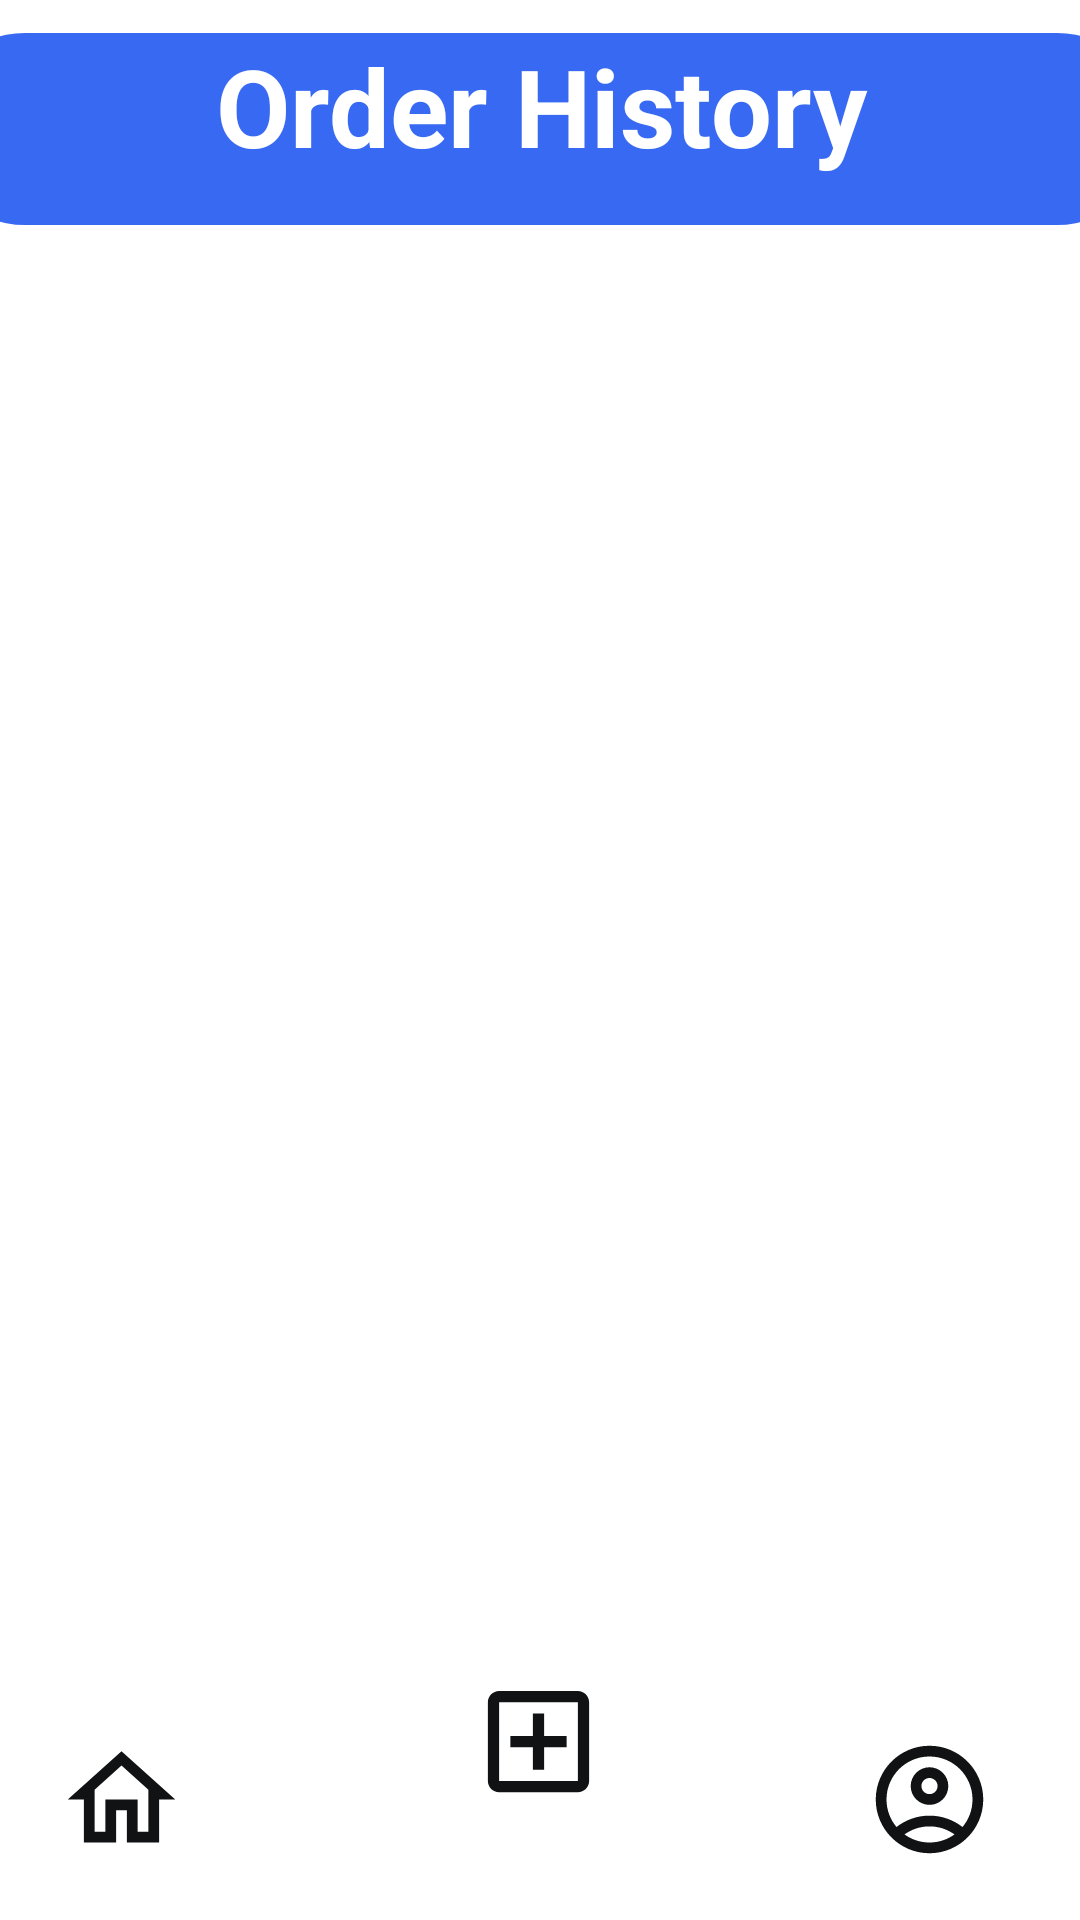

Layout XML and referenced resources for this Android screen:
<!-- AndroidManifest.xml: application theme Theme.FillFuelApplication -->
<!-- res/layout/activity_order_history.xml -->
<?xml version="1.0" encoding="utf-8"?>
<androidx.constraintlayout.widget.ConstraintLayout xmlns:android="http://schemas.android.com/apk/res/android"
    xmlns:app="http://schemas.android.com/apk/res-auto"
    xmlns:tools="http://schemas.android.com/tools"
    android:layout_width="match_parent"
    android:layout_height="match_parent"
    tools:context=".Order_HistoryActivity">

    <TextView
        android:id="@+id/textView4"
        android:layout_width="400dp"
        android:layout_height="70dp"
        android:background="@color/cardview_shadow_end_color"
        android:text=""
        app:layout_constraintBottom_toBottomOf="parent"
        app:layout_constraintEnd_toEndOf="parent"
        app:layout_constraintHorizontal_bias="0.25"
        app:layout_constraintStart_toStartOf="parent"
        app:layout_constraintTop_toTopOf="parent"
        app:layout_constraintVertical_bias="0.992" />

    <ImageView
        android:id="@+id/imageView_location"
        android:layout_width="54dp"
        android:layout_height="43dp"
        app:layout_constraintBottom_toBottomOf="parent"
        app:layout_constraintEnd_toEndOf="parent"
        app:layout_constraintHorizontal_bias="0.246"
        app:layout_constraintStart_toStartOf="parent"
        app:layout_constraintTop_toTopOf="parent"
        app:layout_constraintVertical_bias="0.969"
        app:srcCompat="@drawable/ic_outline_add_location_alt_24" />

    <ImageView
        android:id="@+id/imageView_cart"
        android:layout_width="54dp"
        android:layout_height="43dp"
        android:layout_marginEnd="96dp"
        app:layout_constraintBottom_toBottomOf="parent"
        app:layout_constraintEnd_toEndOf="parent"
        app:layout_constraintHorizontal_bias="0.737"
        app:layout_constraintStart_toStartOf="@+id/textView17"
        app:layout_constraintTop_toTopOf="parent"
        app:layout_constraintVertical_bias="0.969"
        app:srcCompat="@drawable/ic_outline_shopping_cart_24"
        tools:ignore="UnknownId" />

    <androidx.recyclerview.widget.RecyclerView
        android:id="@+id/recyclerview_order_history"
        android:layout_width="396dp"
        android:layout_height="676dp"
        android:layout_marginTop="108dp"
        android:background="@drawable/round_recycle"
        app:layout_constraintBottom_toBottomOf="@+id/textView11"
        app:layout_constraintEnd_toEndOf="parent"
        app:layout_constraintHorizontal_bias="0.476"
        app:layout_constraintStart_toStartOf="parent"
        app:layout_constraintTop_toTopOf="parent"
        tools:ignore="UnknownId" />

    <TextView
        android:id="@+id/textView3"
        android:layout_width="408dp"
        android:layout_height="64dp"
        android:background="@drawable/round_text"
        android:text="Order History"
        android:textAlignment="center"
        android:textColor="@color/white"
        android:textSize="36dp"

        android:textStyle="bold"


        app:layout_constraintBottom_toBottomOf="parent"
        app:layout_constraintEnd_toEndOf="parent"
        app:layout_constraintStart_toStartOf="parent"
        app:layout_constraintTop_toTopOf="parent"
        app:layout_constraintVertical_bias="0.019" />

    <ImageView
        android:id="@+id/orderhistory_back"
        android:layout_width="39dp"
        android:layout_height="34dp"
        app:layout_constraintBottom_toBottomOf="parent"
        app:layout_constraintEnd_toEndOf="parent"
        app:layout_constraintHorizontal_bias="0.061"
        app:layout_constraintStart_toStartOf="parent"
        app:layout_constraintTop_toTopOf="parent"
        app:layout_constraintVertical_bias="0.036"
        app:srcCompat="@drawable/baseline_arrow_back_ios_24" />

    <ImageView
        android:id="@+id/imageView39"
        android:layout_width="60dp"
        android:layout_height="45dp"
        app:layout_constraintBottom_toBottomOf="parent"
        app:layout_constraintEnd_toEndOf="parent"
        app:layout_constraintHorizontal_bias="0.498"
        app:layout_constraintStart_toStartOf="parent"
        app:layout_constraintTop_toTopOf="parent"
        app:layout_constraintVertical_bias="0.938"
        app:srcCompat="@drawable/ic_outline_add_box_24" />

    <ImageView
        android:id="@+id/imageView_profile"
        android:layout_width="54dp"
        android:layout_height="43dp"
        app:layout_constraintBottom_toBottomOf="parent"
        app:layout_constraintEnd_toEndOf="parent"
        app:layout_constraintHorizontal_bias="0.924"
        app:layout_constraintStart_toStartOf="parent"
        app:layout_constraintTop_toTopOf="parent"
        app:layout_constraintVertical_bias="0.969"
        app:srcCompat="@drawable/ic_outline_account_circle_24" />

    <ImageView
        android:id="@+id/imageView_home"
        android:layout_width="54dp"
        android:layout_height="43dp"
        app:layout_constraintBottom_toBottomOf="parent"
        app:layout_constraintEnd_toEndOf="parent"
        app:layout_constraintHorizontal_bias="0.044"
        app:layout_constraintStart_toStartOf="parent"
        app:layout_constraintTop_toTopOf="parent"
        app:layout_constraintVertical_bias="0.969"
        app:srcCompat="@drawable/ic_outline_home_24" />


</androidx.constraintlayout.widget.ConstraintLayout>
<!-- resources referenced by this layout -->
<resources>
  <color name="white">#FFFFFFFF</color>
  <!-- drawable ic_outline_add_box_24 (drawable) -->
  <vector android:height="24dp" android:tint="#101213"
      android:viewportHeight="24" android:viewportWidth="24"
      android:width="24dp" xmlns:android="http://schemas.android.com/apk/res/android">
      <path android:fillColor="@android:color/white" android:pathData="M19,3L5,3c-1.11,0 -2,0.9 -2,2v14c0,1.1 0.89,2 2,2h14c1.1,0 2,-0.9 2,-2L21,5c0,-1.1 -0.9,-2 -2,-2zM19,19L5,19L5,5h14v14zM11,17h2v-4h4v-2h-4L13,7h-2v4L7,11v2h4z"/>
  </vector>
  <!-- drawable ic_outline_add_location_alt_24 (drawable) -->
  <vector android:height="24dp" android:tint="#101213"
      android:viewportHeight="24" android:viewportWidth="24"
      android:width="24dp" xmlns:android="http://schemas.android.com/apk/res/android">
      <path android:fillColor="@android:color/white" android:pathData="M20,1v3h3v2h-3v3h-2L18,6h-3L15,4h3L18,1h2zM12,13c-1.1,0 -2,-0.9 -2,-2s0.9,-2 2,-2 2,0.9 2,2 -0.9,2 -2,2zM13,3.06v2.02A6.53,6.53 0,0 0,12 5c-3.35,0 -6,2.57 -6,6.2 0,2.34 1.95,5.44 6,9.14 4.05,-3.7 6,-6.79 6,-9.14L18,11h2v0.2c0,3.32 -2.67,7.25 -8,11.8 -5.33,-4.55 -8,-8.48 -8,-11.8C4,6.22 7.8,3 12,3c0.34,0 0.67,0.02 1,0.06z"/>
  </vector>
  <!-- drawable ic_outline_home_24 (drawable) -->
  <vector android:height="24dp" android:tint="#101213"
      android:viewportHeight="24" android:viewportWidth="24"
      android:width="24dp" xmlns:android="http://schemas.android.com/apk/res/android">
      <path android:fillColor="@android:color/white" android:pathData="M12,5.69l5,4.5V18h-2v-6H9v6H7v-7.81l5,-4.5M12,3L2,12h3v8h6v-6h2v6h6v-8h3L12,3z"/>
  </vector>
  <!-- drawable ic_outline_shopping_cart_24 (drawable) -->
  <vector android:height="24dp" android:tint="#101213"
      android:viewportHeight="24" android:viewportWidth="24"
      android:width="24dp" xmlns:android="http://schemas.android.com/apk/res/android">
      <path android:fillColor="@android:color/white" android:pathData="M15.55,13c0.75,0 1.41,-0.41 1.75,-1.03l3.58,-6.49c0.37,-0.66 -0.11,-1.48 -0.87,-1.48L5.21,4l-0.94,-2L1,2v2h2l3.6,7.59 -1.35,2.44C4.52,15.37 5.48,17 7,17h12v-2L7,15l1.1,-2h7.45zM6.16,6h12.15l-2.76,5L8.53,11L6.16,6zM7,18c-1.1,0 -1.99,0.9 -1.99,2S5.9,22 7,22s2,-0.9 2,-2 -0.9,-2 -2,-2zM17,18c-1.1,0 -1.99,0.9 -1.99,2s0.89,2 1.99,2 2,-0.9 2,-2 -0.9,-2 -2,-2z"/>
  </vector>
  <!-- drawable round_recycle (drawable) -->
  <?xml version="1.0" encoding="utf-8"?>
  <shape xmlns:android="http://schemas.android.com/apk/res/android">
  <solid
      android:color="#ffff"/>
  
      <corners
          android:bottomLeftRadius="45dp"
          android:bottomRightRadius="45dp"
          android:topLeftRadius="45dp"
          android:topRightRadius="45dp"
          />
  
  
  </shape>
  <!-- drawable round_text (drawable) -->
  <?xml version="1.0" encoding="utf-8"?>
  <shape xmlns:android="http://schemas.android.com/apk/res/android">
      <solid
          android:color="#3869F2"/>
  
      <corners
          android:bottomLeftRadius="45dp"
          android:bottomRightRadius="45dp"
          android:topLeftRadius="45dp"
          android:topRightRadius="45dp"
          />
  </shape>
  <style name="Theme.FillFuelApplication" parent="Theme.MaterialComponents.DayNight.NoActionBar">
          
          <item name="colorPrimary">@color/purple_500</item>
          <item name="colorPrimaryVariant">@color/purple_700</item>
          <item name="colorOnPrimary">@color/white</item>
          
          <item name="colorSecondary">@color/teal_200</item>
          <item name="colorSecondaryVariant">@color/teal_700</item>
          <item name="colorOnSecondary">@color/black</item>
          
          <item name="android:statusBarColor">?attr/colorPrimaryVariant</item>
          
      </style>
  <color name="purple_500">#FF6200EE</color>
  <color name="purple_700">#FF3700B3</color>
  <color name="teal_200">#FF03DAC5</color>
  <color name="teal_700">#FF018786</color>
  <color name="black">#FF000000</color>
</resources>
